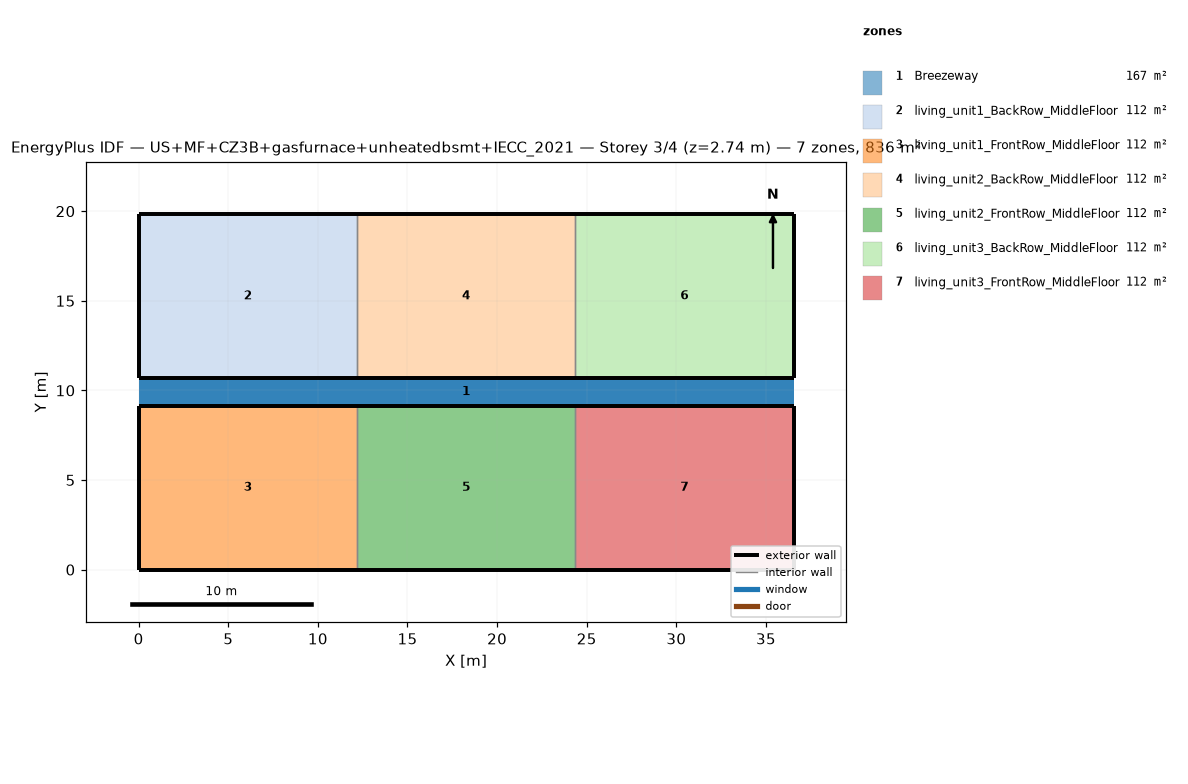
=== STOREY PLAN SPEC (per zone: floor XY polygon, exterior-wall plan segments, windows/doors) ===
zone 1: Breezeway  (167.0 m²)
  floor: (36.54, 9.16) (0.00, 9.16) (0.00, 10.68) (36.54, 10.68)
  floor: (36.54, 9.16) (0.00, 9.16) (0.00, 10.68) (36.54, 10.68)
  floor: (36.54, 9.16) (0.00, 9.16) (0.00, 10.68) (36.54, 10.68)
zone 2: living_unit1_BackRow_MiddleFloor  (111.5 m²)
  floor: (12.18, 10.68) (0.00, 10.68) (0.00, 19.84) (12.18, 19.84)
  exterior wall: (0.00, 10.68) – (12.18, 10.68)  [12.2 m]
  exterior wall: (12.18, 19.84) – (0.00, 19.84)  [12.2 m]
  exterior wall: (0.00, 19.84) – (0.00, 10.68)  [9.2 m]
  interior walls: 1
zone 3: living_unit1_FrontRow_MiddleFloor  (111.5 m²)
  floor: (12.18, 0.00) (0.00, 0.00) (0.00, 9.16) (12.18, 9.16)
  exterior wall: (0.00, 0.00) – (12.18, 0.00)  [12.2 m]
  exterior wall: (12.18, 9.16) – (0.00, 9.16)  [12.2 m]
  exterior wall: (0.00, 9.16) – (0.00, 0.00)  [9.2 m]
  interior walls: 1
zone 4: living_unit2_BackRow_MiddleFloor  (111.5 m²)
  floor: (24.36, 10.68) (12.18, 10.68) (12.18, 19.84) (24.36, 19.84)
  exterior wall: (12.18, 10.68) – (24.36, 10.68)  [12.2 m]
  exterior wall: (24.36, 19.84) – (12.18, 19.84)  [12.2 m]
  interior walls: 2
zone 5: living_unit2_FrontRow_MiddleFloor  (111.5 m²)
  floor: (24.36, 0.00) (12.18, 0.00) (12.18, 9.16) (24.36, 9.16)
  exterior wall: (12.18, 0.00) – (24.36, 0.00)  [12.2 m]
  exterior wall: (24.36, 9.16) – (12.18, 9.16)  [12.2 m]
  interior walls: 2
zone 6: living_unit3_BackRow_MiddleFloor  (111.5 m²)
  floor: (36.54, 10.68) (24.36, 10.68) (24.36, 19.84) (36.54, 19.84)
  exterior wall: (24.36, 10.68) – (36.54, 10.68)  [12.2 m]
  exterior wall: (36.54, 10.68) – (36.54, 19.84)  [9.2 m]
  exterior wall: (36.54, 19.84) – (24.36, 19.84)  [12.2 m]
  interior walls: 1
zone 7: living_unit3_FrontRow_MiddleFloor  (111.5 m²)
  floor: (36.54, 0.00) (24.36, 0.00) (24.36, 9.16) (36.54, 9.16)
  exterior wall: (24.36, 0.00) – (36.54, 0.00)  [12.2 m]
  exterior wall: (36.54, 0.00) – (36.54, 9.16)  [9.2 m]
  exterior wall: (36.54, 9.16) – (24.36, 9.16)  [12.2 m]
  interior walls: 1

=== DERIVED (storey summary) ===
Building: US+MF+CZ3B+gasfurnace+unheatedbsmt+IECC_2021
Storey: 3 of 4  (floor level z = 2.74 m)
Storey gross floor area: 836.2 m²
Zones on this storey: 7
  - Breezeway: floor 167.0 m²
  - living_unit1_BackRow_MiddleFloor: floor 111.5 m²; exterior wall 33.5 m (86.9 m²); WWR 0.0%
  - living_unit1_FrontRow_MiddleFloor: floor 111.5 m²; exterior wall 33.5 m (86.9 m²); WWR 0.0%
  - living_unit2_BackRow_MiddleFloor: floor 111.5 m²; exterior wall 24.4 m (63.1 m²); WWR 0.0%
  - living_unit2_FrontRow_MiddleFloor: floor 111.5 m²; exterior wall 24.4 m (63.1 m²); WWR 0.0%
  - living_unit3_BackRow_MiddleFloor: floor 111.5 m²; exterior wall 33.5 m (86.9 m²); WWR 0.0%
  - living_unit3_FrontRow_MiddleFloor: floor 111.5 m²; exterior wall 33.5 m (86.9 m²); WWR 0.0%
Zone adjacency (shared interzone walls):
  - living_unit1_BackRow_MiddleFloor ↔ living_unit2_BackRow_MiddleFloor
  - living_unit1_FrontRow_MiddleFloor ↔ living_unit2_FrontRow_MiddleFloor
  - living_unit2_BackRow_MiddleFloor ↔ living_unit3_BackRow_MiddleFloor
  - living_unit2_FrontRow_MiddleFloor ↔ living_unit3_FrontRow_MiddleFloor